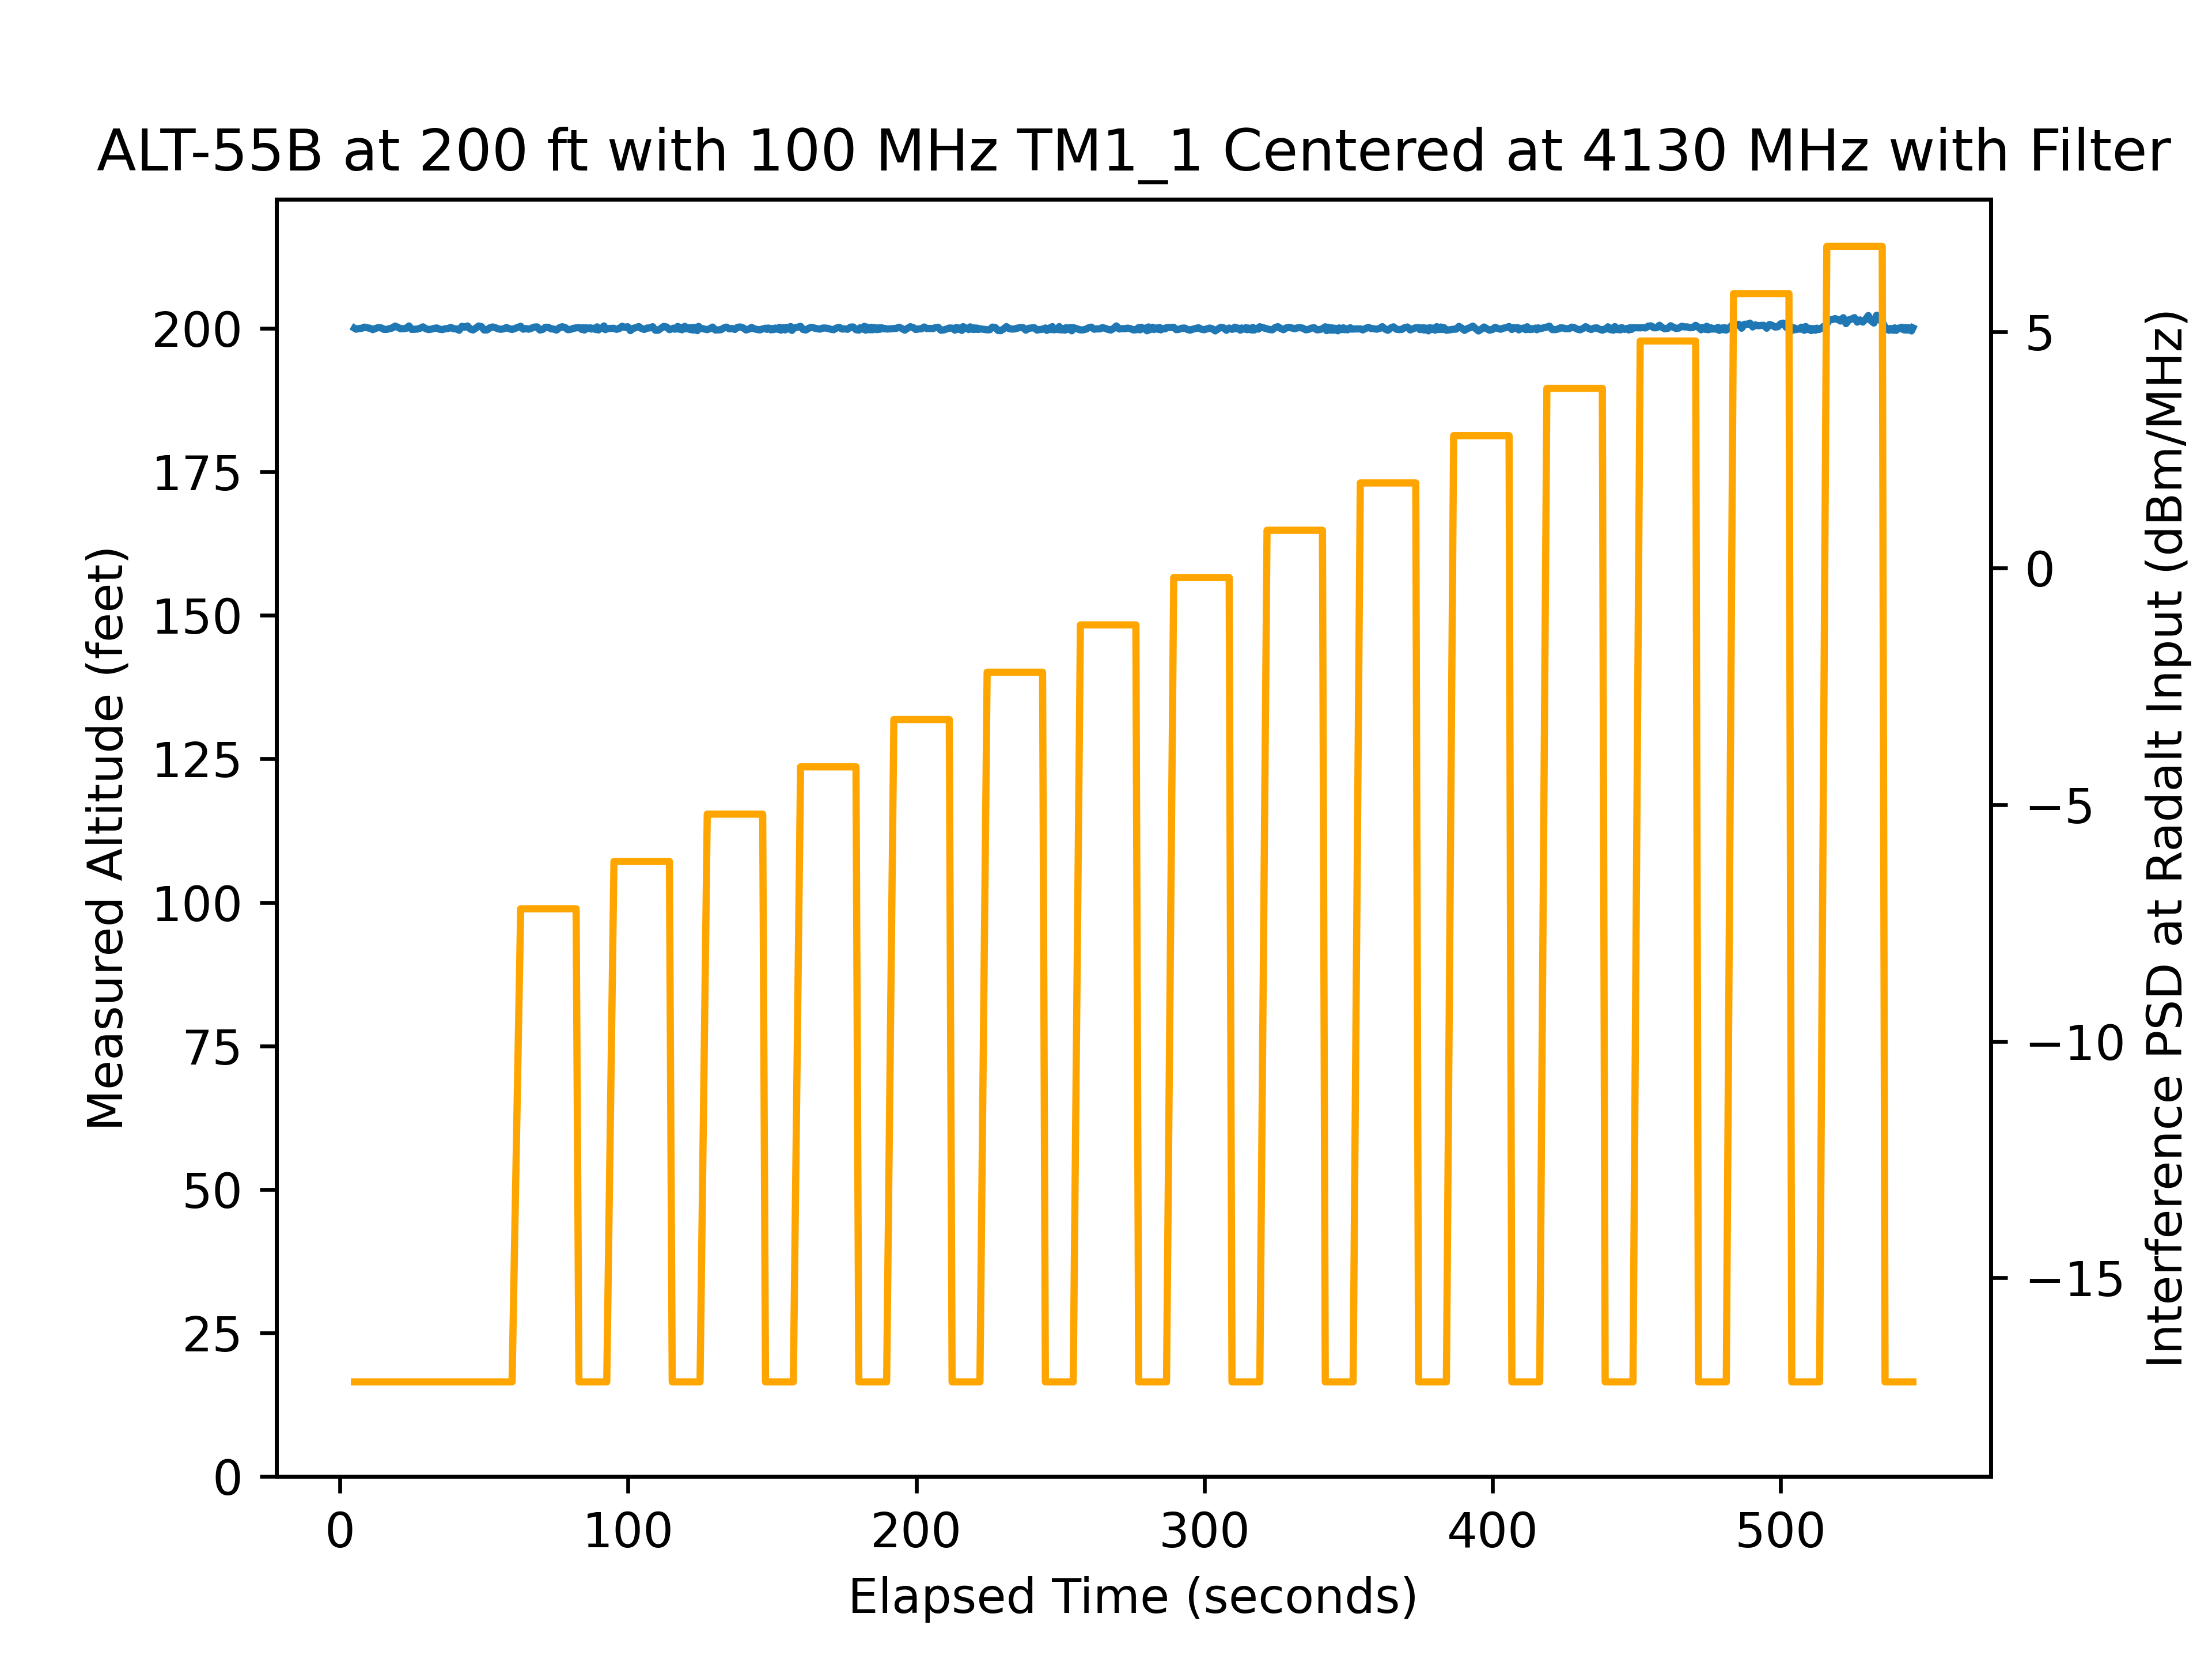

Source data for this figure (header and first rows):
time, rfon, pwr, alt
5.014, 0, -35, 200
5.597, 0, -35, 199.8
6.564, 0, -35, 200
7.531, 0, -35, 200
8.497, 0, -35, 200.2
9.462, 0, -35, 200.1
10.43, 0, -35, 200
11.4, 0, -35, 199.8
12.36, 0, -35, 200
13.33, 0, -35, 200.1
14.3, 0, -35, 200.1
15.26, 0, -35, 199.8
16.23, 0, -35, 199.8
17.2, 0, -35, 199.9
18.16, 0, -35, 200
19.13, 0, -35, 200.4
20.09, 0, -35, 200.2
21.06, 0, -35, 199.9
22.03, 0, -35, 199.9
22.99, 0, -35, 200
23.96, 0, -35, 200.4
24.93, 0, -35, 199.8
25.89, 0, -35, 199.8
26.86, 0, -35, 199.9
27.83, 0, -35, 200
28.79, 0, -35, 200.2
29.76, 0, -35, 199.9
30.73, 0, -35, 199.8
31.69, 0, -35, 199.8
32.66, 0, -35, 200
33.63, 0, -35, 200.1
34.59, 0, -35, 199.8
35.56, 0, -35, 199.8
36.52, 0, -35, 199.9
37.49, 0, -35, 199.9
38.46, 0, -35, 200.2
39.42, 0, -35, 199.9
40.39, 0, -35, 199.9
41.36, 0, -35, 199.7
42.32, 0, -35, 200.3
43.29, 0, -35, 200.2
44.26, 0, -35, 200.4
45.22, 0, -35, 199.9
46.19, 0, -35, 199.7
47.16, 0, -35, 200
48.12, 0, -35, 200.4
49.09, 0, -35, 200.3
50.06, 0, -35, 199.7
51.02, 0, -35, 199.7
51.99, 0, -35, 200.1
52.96, 0, -35, 200.2
53.92, 0, -35, 200.1
54.89, 0, -35, 199.9
55.85, 0, -35, 199.8
56.82, 0, -35, 199.9
57.79, 0, -35, 200.1
58.76, 0, -35, 199.9
59.72, 0, -35, 199.8
62.71, 1, -25, 200.3
63.59, 1, -25, 199.8
... 628 more rows
